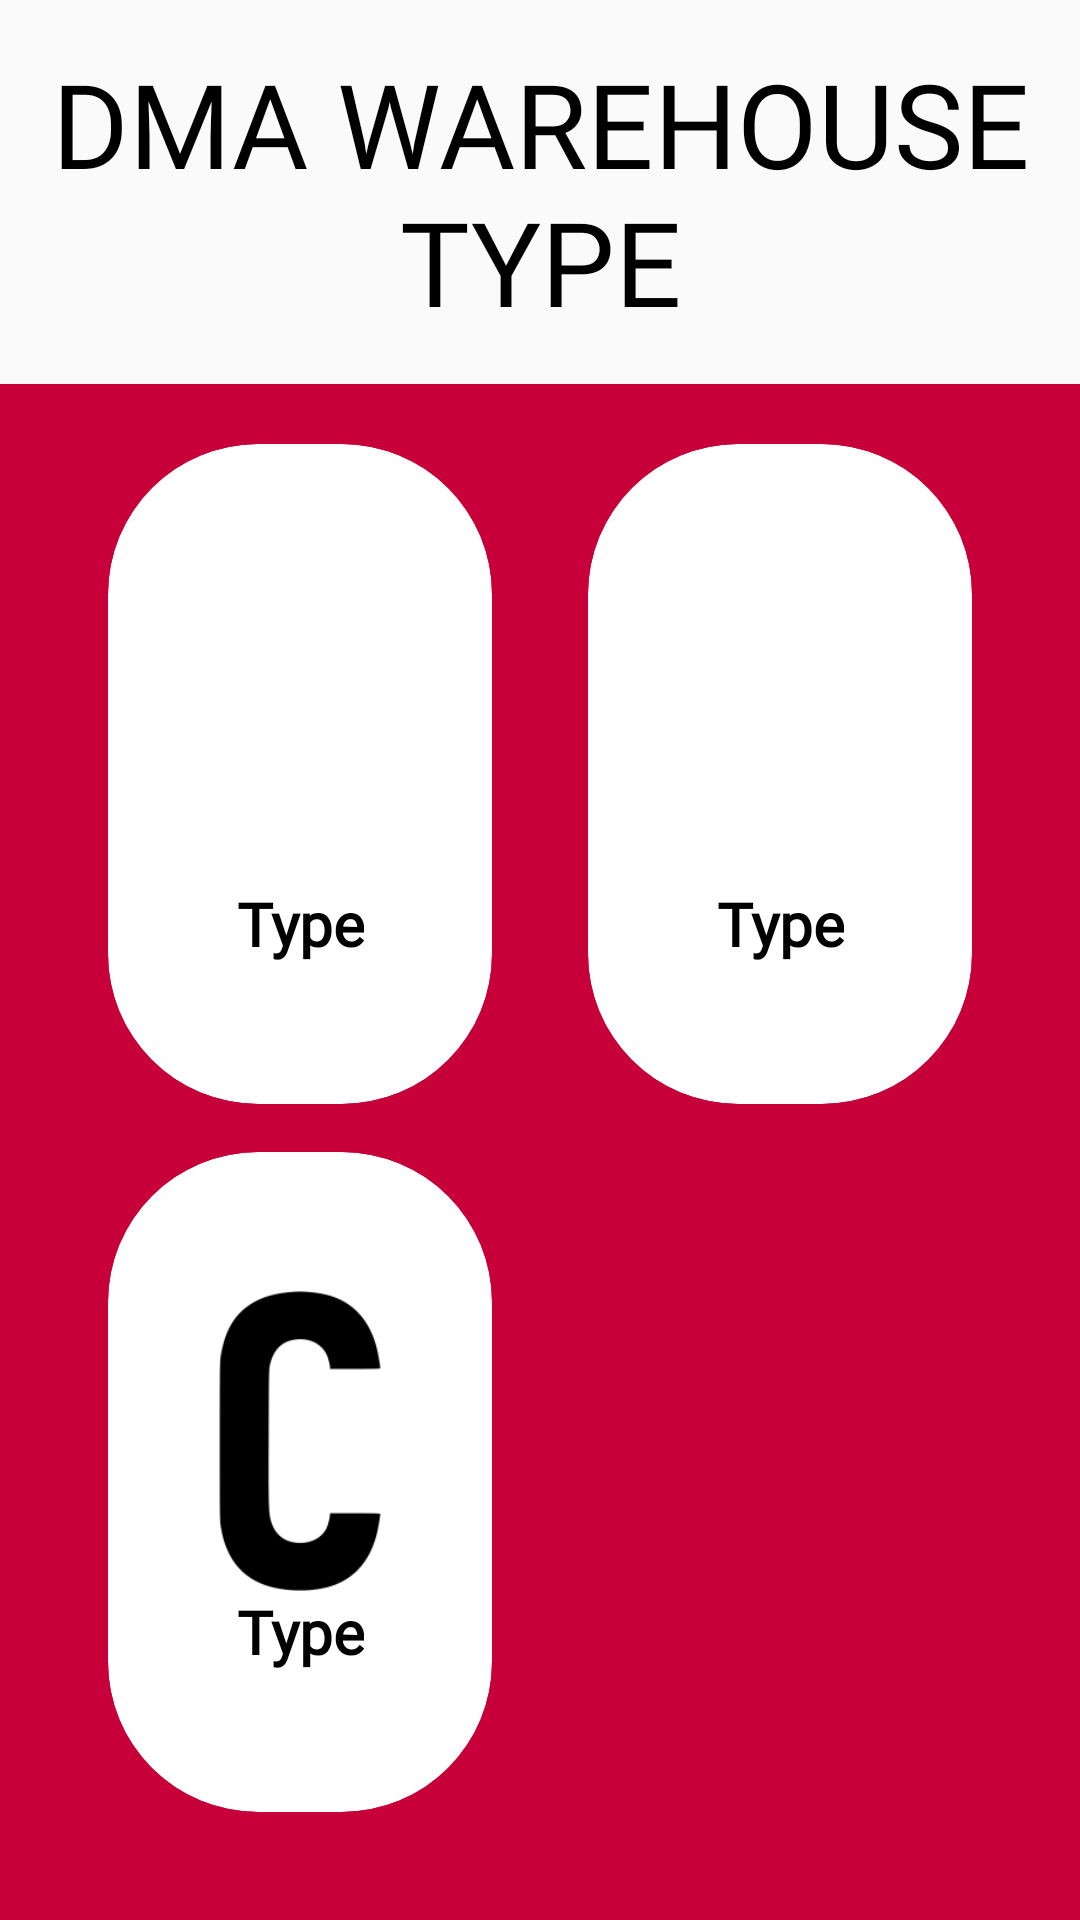

Android layout source for this screen:
<!-- AndroidManifest.xml: application theme AppTheme -->
<!-- res/layout/activity_main9.xml -->
<?xml version="1.0" encoding="utf-8"?>
<LinearLayout xmlns:android="http://schemas.android.com/apk/res/android"
    xmlns:app="http://schemas.android.com/apk/res-auto"
    xmlns:tools="http://schemas.android.com/tools"
    android:layout_width="match_parent"
    android:layout_height="match_parent"
    android:orientation="vertical"
    android:weightSum="10"
    tools:context=".Main9Activity">

    <RelativeLayout
        android:layout_width="match_parent"
        android:layout_height="0dp"
        android:layout_weight="2">

        <TextView
            android:id="@+id/textview1"
            android:layout_width="wrap_content"

            android:layout_height="wrap_content"
            android:layout_centerInParent="true"
            android:fontFamily="@font/libreone"
            android:text="DMA WAREHOUSE TYPE"
            android:textAlignment="center"
            android:textAllCaps="true"
            android:textColor="@android:color/black"
            android:textSize="39dp"

            />
    </RelativeLayout>

    <GridLayout
        android:columnCount="2"
        android:rowCount="2"
        android:alignmentMode="alignMargins"
        android:columnOrderPreserved="false"
        android:layout_weight="8"
        android:layout_width="match_parent"
        android:layout_height="0dp"
        android:padding="20dp"
        android:background="#C70039"
        >

        
        
        <androidx.cardview.widget.CardView
            android:id="@+id/cv1"
            android:layout_width="0dp"
            android:layout_height="0dp"
            android:layout_rowWeight="1"
            android:layout_columnWeight="1"
            android:layout_marginLeft="16dp"
            android:layout_marginRight="16dp"
            android:layout_marginBottom="16dp"
            android:background="@android:color/black"
            app:cardCornerRadius="50dp"
            app:cardElevation="0dp">

            <LinearLayout
                android:id="@+id/ln1"
                android:layout_width="wrap_content"
                android:layout_height="wrap_content"
                android:layout_gravity="center_horizontal|center_vertical"
                android:layout_margin="16dp"
                android:gravity="center"
                android:orientation="vertical">

                <ImageView
                    android:id="@+id/im1"
                    android:layout_width="100dp"
                    android:layout_height="100dp"
                    android:layout_gravity="center_horizontal"

                    android:src="@drawable/lettera" />

                <TextView
                    android:id="@+id/tv1"
                    android:layout_width="wrap_content"
                    android:layout_height="wrap_content"
                    android:fontFamily="@font/libreone"
                    android:text="Type"
                    android:textAlignment="center"
                    android:textColor="@android:color/black"
                    android:textSize="20dp"
                    android:textStyle="bold" />

            </LinearLayout>
        </androidx.cardview.widget.CardView>

        
        <androidx.cardview.widget.CardView
            android:id="@+id/cv2"
            android:layout_width="0dp"
            android:layout_height="0dp"
            android:layout_rowWeight="1"
            android:layout_columnWeight="1"
            android:layout_marginLeft="16dp"
            android:layout_marginRight="16dp"
            android:layout_marginBottom="16dp"
            app:cardCornerRadius="50dp"
            app:cardElevation="0dp">

            <LinearLayout
                android:id="@+id/ln2"
                android:layout_width="wrap_content"
                android:layout_height="wrap_content"
                android:layout_gravity="center_horizontal|center_vertical"
                android:layout_margin="16dp"
                android:gravity="center"
                android:orientation="vertical">

                <ImageView
                    android:id="@+id/im2"
                    android:layout_width="100dp"
                    android:layout_height="100dp"
                    android:layout_gravity="center_horizontal"
                    android:src="@drawable/letterb" />

                <TextView
                    android:id="@+id/tv2"
                    android:layout_width="wrap_content"
                    android:layout_height="wrap_content"
                    android:fontFamily="@font/libreone"
                    android:text="Type"
                    android:textAlignment="center"
                    android:textColor="@android:color/black"
                    android:textSize="20dp"
                    android:textStyle="bold" />

            </LinearLayout>
        </androidx.cardview.widget.CardView>

        
        
        <androidx.cardview.widget.CardView
            android:id="@+id/cv3"
            android:layout_width="0dp"
            android:layout_height="0dp"
            android:layout_rowWeight="1"
            android:layout_columnWeight="1"
            android:layout_marginLeft="16dp"
            android:layout_marginRight="16dp"
            android:layout_marginBottom="16dp"
            app:cardCornerRadius="50dp"
            app:cardElevation="0dp">

            <LinearLayout
                android:id="@+id/ln3"
                android:layout_width="wrap_content"
                android:layout_height="wrap_content"
                android:layout_gravity="center_horizontal|center_vertical"
                android:layout_margin="16dp"
                android:gravity="center"
                android:orientation="vertical">

                <ImageView
                    android:id="@+id/im3"
                    android:layout_width="100dp"
                    android:layout_height="100dp"
                    android:layout_gravity="center_horizontal"
                    android:src="@drawable/letterc" />

                <TextView
                    android:id="@+id/tv3"
                    android:layout_width="wrap_content"
                    android:layout_height="wrap_content"
                    android:fontFamily="@font/libreone"
                    android:text="Type"
                    android:textAlignment="center"
                    android:textColor="@android:color/black"
                    android:textSize="20dp"
                    android:textStyle="bold" />

            </LinearLayout>
        </androidx.cardview.widget.CardView>

        

    </GridLayout>
</LinearLayout>
<!-- resources referenced by this layout -->
<resources>
  <!-- drawable letterc: png bitmap (drawable, 2586 bytes) -->
  <style name="AppTheme" parent="Theme.AppCompat.Light.NoActionBar">
          
          <item name="colorPrimary">@color/colorPrimary</item>
          <item name="colorPrimaryDark">@color/colorPrimaryDark</item>
          <item name="colorAccent">@color/colorAccent</item>
      </style>
  <color name="colorPrimary">#424242</color>
  <color name="colorPrimaryDark">#b71c1c</color>
  <color name="colorAccent">#424242</color>
</resources>
